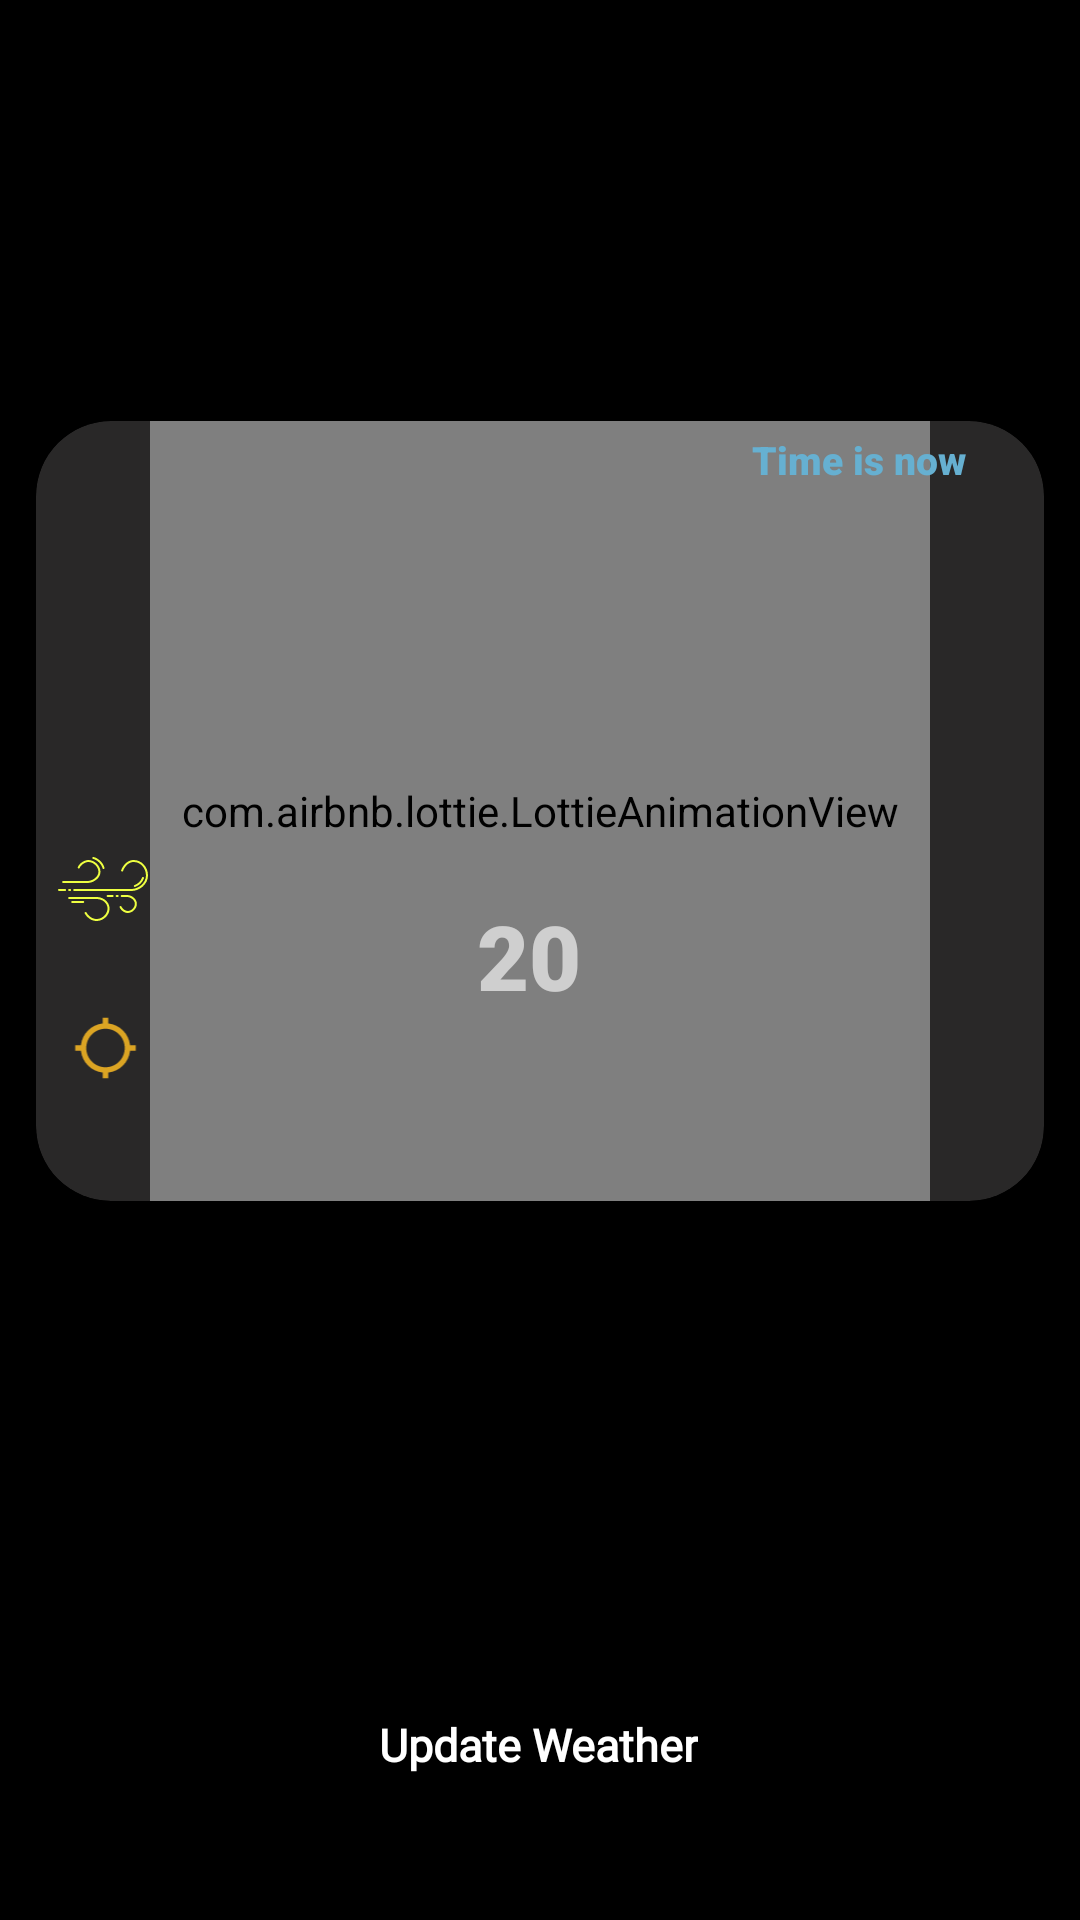

Write the Android layout XML for this screen, with the resource values it uses.
<!-- AndroidManifest.xml: application theme Theme.WeatherAppUsingOpenMeteo -->
<!-- res/layout/activity_main.xml -->
<?xml version="1.0" encoding="utf-8"?>
<androidx.constraintlayout.widget.ConstraintLayout xmlns:android="http://schemas.android.com/apk/res/android"
    xmlns:app="http://schemas.android.com/apk/res-auto"
    xmlns:tools="http://schemas.android.com/tools"
    android:layout_width="match_parent"
    android:layout_height="match_parent"
    tools:context=".presentation.MainActivity">

    <View
        android:layout_width="match_parent"
        android:layout_height="match_parent"
        android:background="#000000" />
    

    <androidx.cardview.widget.CardView
        android:id="@+id/main_Cardview"
        android:layout_width="match_parent"
        android:layout_height="260dp"
        android:layout_marginStart="12dp"
        android:layout_marginEnd="12dp"
        app:cardBackgroundColor="#292828"
        app:cardCornerRadius="25dp"
        app:cardElevation="5dp"
        app:layout_constraintBottom_toTopOf="@+id/recyclerview_horizontal"
        app:layout_constraintEnd_toEndOf="parent"
        app:layout_constraintHorizontal_bias="0.0"
        app:layout_constraintStart_toStartOf="parent"
        app:layout_constraintTop_toTopOf="parent"
        app:layout_constraintVertical_bias="0.605">

<androidx.constraintlayout.widget.ConstraintLayout
    android:layout_width="match_parent"
    android:layout_height="match_parent">


    <ImageView
        android:id="@+id/imageView"
        android:layout_width="70dp"
        android:layout_height="70dp"
        android:src="@drawable/ic_snowy"
        app:layout_constraintBottom_toBottomOf="parent"
        app:layout_constraintEnd_toEndOf="parent"
        app:layout_constraintHorizontal_bias="0.498"
        app:layout_constraintStart_toStartOf="parent"
        app:layout_constraintTop_toTopOf="parent"
        app:layout_constraintVertical_bias="0.4" />

    <com.airbnb.lottie.LottieAnimationView
        android:id="@+id/animationView"
        android:layout_width="0dp"
        android:layout_height="0dp"
        app:lottie_rawRes="@raw/sa"
        app:lottie_autoPlay="true"
        app:lottie_loop="true"
        app:layout_constraintTop_toTopOf="parent"
        app:layout_constraintBottom_toBottomOf="parent"
        app:layout_constraintStart_toStartOf="parent"
        app:layout_constraintEnd_toEndOf="parent"
        app:layout_constraintDimensionRatio="1:1"
        />

    <TextView
        android:id="@+id/textView"
        android:layout_width="wrap_content"
        android:layout_height="wrap_content"
        android:layout_marginTop="12dp"
        android:fontFamily="sans-serif-black"
        android:text="20 "
        android:textColor="#CFCFCF"
        android:textSize="30sp"
        app:layout_constraintEnd_toEndOf="parent"
        app:layout_constraintStart_toStartOf="parent"
        app:layout_constraintTop_toBottomOf="@+id/imageView" />

    <TextView
        android:id="@+id/ss"
        android:layout_width="wrap_content"
        android:layout_height="wrap_content"
        android:layout_marginBottom="28dp"
        android:fontFamily="sans-serif-black"
        android:text=""
        android:textColor="#40C4FF"
        android:textSize="18sp"
        app:layout_constraintBottom_toBottomOf="parent"
        app:layout_constraintEnd_toEndOf="parent"
        app:layout_constraintHorizontal_bias="0.498"
        app:layout_constraintStart_toStartOf="parent" />

    <TextView
        android:id="@+id/cityName"
        android:layout_width="wrap_content"
        android:layout_height="wrap_content"
        android:layout_marginTop="40dp"
        android:fontFamily="sans-serif-black"
        android:text=" "
        android:textColor="#66B0D1"
        android:textSize="22sp"
        app:layout_constraintEnd_toEndOf="parent"
        app:layout_constraintHorizontal_bias="0.474"
        app:layout_constraintStart_toStartOf="parent"
        app:layout_constraintTop_toTopOf="parent" />

    <ImageView
        android:id="@+id/windSpeed"
        android:layout_width="30dp"
        android:layout_height="24dp"
        android:layout_marginTop="144dp"
        android:src="@drawable/ic_wind"
        app:layout_constraintEnd_toStartOf="@+id/textView"
        app:layout_constraintHorizontal_bias="0.063"
        app:layout_constraintStart_toStartOf="parent"
        app:layout_constraintTop_toTopOf="parent" />

    <ImageView
        android:id="@+id/windDirection"
        android:layout_width="25dp"
        android:layout_height="22dp"
        android:layout_marginBottom="40dp"
        android:src="@drawable/wind_direction"
        app:layout_constraintBottom_toBottomOf="parent"
        app:layout_constraintEnd_toStartOf="@+id/ss"
        app:layout_constraintHorizontal_bias="0.076"
        app:layout_constraintStart_toStartOf="parent" />

    <TextView
        android:id="@+id/windSpeedText"
        android:layout_width="wrap_content"
        android:layout_height="wrap_content"
        android:text=""
        android:textSize="16sp"
        android:textColor="#D6D6D6"
        app:layout_constraintBottom_toBottomOf="parent"
        app:layout_constraintEnd_toStartOf="@+id/textView"
        app:layout_constraintHorizontal_bias="0.063"
        app:layout_constraintStart_toEndOf="@+id/windSpeed"
        app:layout_constraintTop_toTopOf="parent"
        app:layout_constraintVertical_bias="0.597" />

    <TextView
        android:id="@+id/windDirectionText"
        android:layout_width="wrap_content"
        android:layout_height="wrap_content"
        android:text=""
        android:textSize="16sp"
        android:textColor="#D6D6D6"
        app:layout_constraintBottom_toBottomOf="parent"
        app:layout_constraintEnd_toStartOf="@+id/ss"
        app:layout_constraintHorizontal_bias="0.139"
        app:layout_constraintStart_toEndOf="@+id/windDirection"
        app:layout_constraintTop_toTopOf="parent"
        app:layout_constraintVertical_bias="0.821" />

    <TextView
        android:id="@+id/timeText"
        android:layout_width="wrap_content"
        android:layout_height="wrap_content"
        android:layout_marginTop="4dp"
        android:fontFamily="sans-serif-black"
        android:text="Time is now "
        android:textColor="#66B0D1"
        android:textSize="13sp"
        app:layout_constraintEnd_toEndOf="parent"
        app:layout_constraintHorizontal_bias="0.771"
        app:layout_constraintStart_toEndOf="@+id/cityName"
        app:layout_constraintTop_toTopOf="parent" />

</androidx.constraintlayout.widget.ConstraintLayout>
    </androidx.cardview.widget.CardView>

    <androidx.recyclerview.widget.RecyclerView
        android:id="@+id/recyclerview_horizontal"
        android:layout_width="match_parent"
        android:layout_height="0dp"
        android:layout_marginStart="4dp"
        android:layout_marginEnd="8dp"
        android:layout_marginBottom="148dp"
        android:orientation="horizontal"
        app:layoutManager="androidx.recyclerview.widget.LinearLayoutManager"
        app:layout_constraintBottom_toBottomOf="parent"
        app:layout_constraintStart_toStartOf="parent" />





    <Button
        android:id="@+id/button"
        android:layout_width="wrap_content"
        android:layout_height="50dp"
        android:background="@drawable/custom_button"
        android:fontFamily="@font/allerta"
        android:text="Update Weather"
        android:textAllCaps="false"
        android:textColor="#FFFFFF"
        android:textSize="15sp"
        android:textStyle="bold"
        app:layout_constraintBottom_toBottomOf="parent"
        app:layout_constraintEnd_toEndOf="parent"
        app:layout_constraintHorizontal_bias="0.498"
        app:layout_constraintStart_toStartOf="parent"
        app:layout_constraintTop_toBottomOf="@+id/recyclerview_horizontal"
        app:layout_constraintVertical_bias="0.661" />


</androidx.constraintlayout.widget.ConstraintLayout>
<!-- resources referenced by this layout -->
<resources>
  <!-- drawable custom_button (drawable) -->
  <?xml version="1.0" encoding="utf-8"?>
  <shape xmlns:android="http://schemas.android.com/apk/res/android">
      <corners android:radius="20dp"/>
  
  
  </shape>
  <!-- drawable ic_wind: vector/xml drawable (drawable, 2199 chars, omitted) -->
  <!-- drawable wind_direction (drawable) -->
  <vector android:height="24dp" android:tint="#DBA423"
      android:viewportHeight="24" android:viewportWidth="24"
      android:width="24dp" xmlns:android="http://schemas.android.com/apk/res/android">
      <path android:fillColor="@android:color/white" android:pathData="M20.94,11c-0.46,-4.17 -3.77,-7.48 -7.94,-7.94V1h-2v2.06C6.83,3.52 3.52,6.83 3.06,11H1v2h2.06c0.46,4.17 3.77,7.48 7.94,7.94V23h2v-2.06c4.17,-0.46 7.48,-3.77 7.94,-7.94H23v-2h-2.06zM12,19c-3.87,0 -7,-3.13 -7,-7s3.13,-7 7,-7 7,3.13 7,7 -3.13,7 -7,7z"/>
  </vector>
  <style name="Theme.WeatherAppUsingOpenMeteo" parent="Theme.MaterialComponents.DayNight.NoActionBar">
          
          <item name="colorPrimary">#DADADA</item>
          <item name="colorPrimaryVariant">#000000</item>
          <item name="colorOnPrimary">#F89B9B</item>
          
          <item name="colorSecondary">@color/teal_200</item>
          <item name="colorSecondaryVariant">@color/teal_700</item>
          <item name="colorOnSecondary">@color/black</item>
          
          <item name="android:statusBarColor">?attr/colorPrimaryVariant</item>
          
      </style>
  <color name="teal_200">#FF03DAC5</color>
  <color name="teal_700">#FF018786</color>
  <color name="black">#FF000000</color>
</resources>
